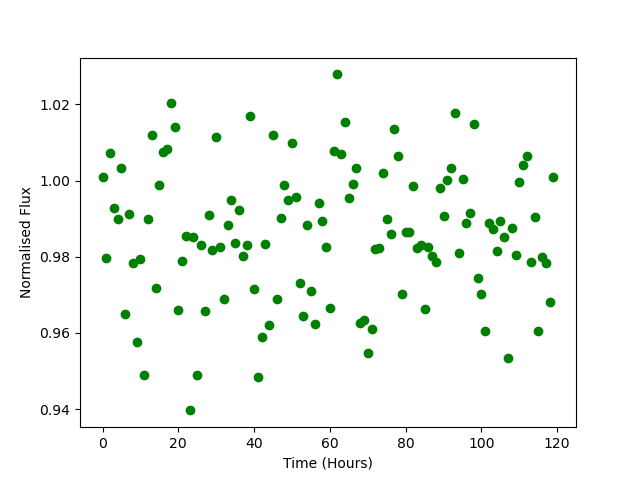

Data behind this chart, as committed beside it:
Time, Flux
0.0, 1.001
1.0, 0.9798
2.0, 1.007
3.0, 0.9927
4.0, 0.9898
5.0, 1.003
6.0, 0.965
7.0, 0.9912
8.0, 0.9784
9.0, 0.9577
10.0, 0.9794
11.0, 0.9489
12.0, 0.9898
13.0, 1.012
14.0, 0.9719
15.0, 0.9989
16.0, 1.007
17.0, 1.008
18.0, 1.02
19.0, 1.014
20.0, 0.9661
21.0, 0.9788
22.0, 0.9853
23.0, 0.9397
24.0, 0.9852
25.0, 0.9489
26.0, 0.9831
27.0, 0.9657
28.0, 0.9909
29.0, 0.9818
30.0, 1.011
31.0, 0.9827
32.0, 0.969
33.0, 0.9883
34.0, 0.9948
35.0, 0.9836
36.0, 0.9923
37.0, 0.9802
38.0, 0.983
39.0, 1.017
40.0, 0.9714
41.0, 0.9484
42.0, 0.9591
43.0, 0.9833
44.0, 0.962
45.0, 1.012
46.0, 0.9688
47.0, 0.9902
48.0, 0.9989
49.0, 0.995
50.0, 1.01
51.0, 0.9956
52.0, 0.9732
53.0, 0.9645
54.0, 0.9882
55.0, 0.9711
56.0, 0.9624
57.0, 0.9942
58.0, 0.9895
59.0, 0.9825
... 60 more rows
